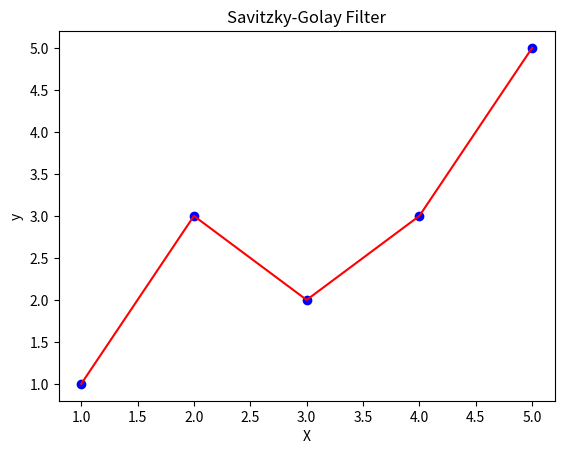

This figure's Python source:
import numpy as np
import matplotlib.pyplot as plt
from scipy.signal import savgol_filter

# 生成示例数据
X = np.array([1, 2, 3, 4, 5])
y = np.array([1, 3, 2, 3, 5])

# 创建Savitzky-Golay滤波器
y_smooth = savgol_filter(y, window_length=3, polyorder=2)

# 可视化
plt.scatter(X, y, color='blue')
plt.plot(X, y_smooth, color='red')
plt.xlabel('X')
plt.ylabel('y')
plt.title('Savitzky-Golay Filter')
plt.show()